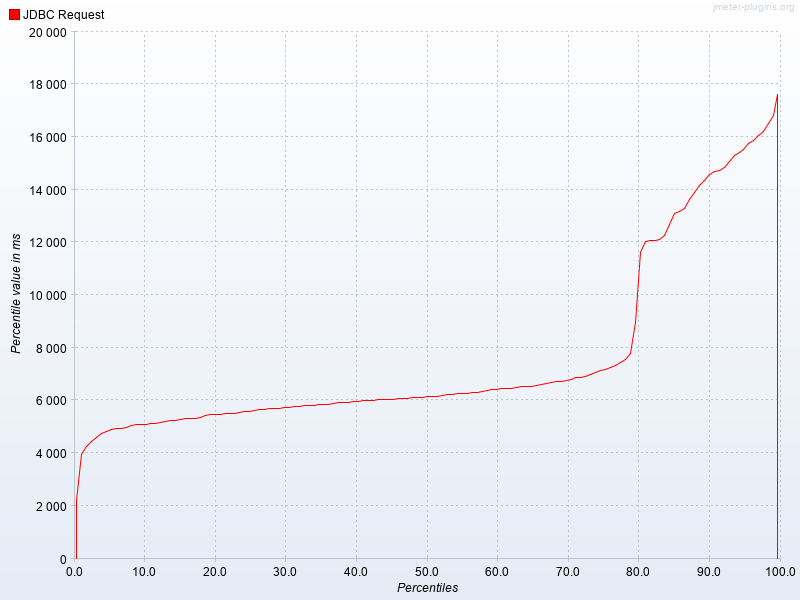

Source data for this figure (header and first rows):
Percentiles, JDBC Request
0.1, 1144
0.2, 1144
0.3, 1144
0.4, 1144
0.5, 3675
0.6, 3675
0.7, 3675
0.8, 3675
0.9, 3996
1.0, 3996
1.1, 3996
1.2, 3996
1.3, 4077
1.4, 4077
1.5, 4077
1.6, 4077
1.7, 4310
1.8, 4310
1.9, 4310
2.0, 4310
2.1, 4436
2.2, 4436
2.3, 4436
2.4, 4436
2.5, 4498
2.6, 4498
2.7, 4498
2.8, 4498
2.9, 4605
3.0, 4605
3.1, 4605
3.2, 4605
3.3, 4621
3.4, 4621
3.5, 4621
3.6, 4621
3.7, 4754
3.8, 4754
3.9, 4754
4.0, 4754
4.1, 4786
4.2, 4786
4.3, 4786
4.4, 4786
4.5, 4845
4.6, 4845
4.7, 4845
4.8, 4845
4.9, 4888
5.0, 4888
5.1, 4888
5.2, 4888
5.3, 4936
5.4, 4936
5.5, 4936
5.6, 4936
5.7, 4939
5.8, 4939
5.9, 4939
6.0, 4939
... 939 more rows
